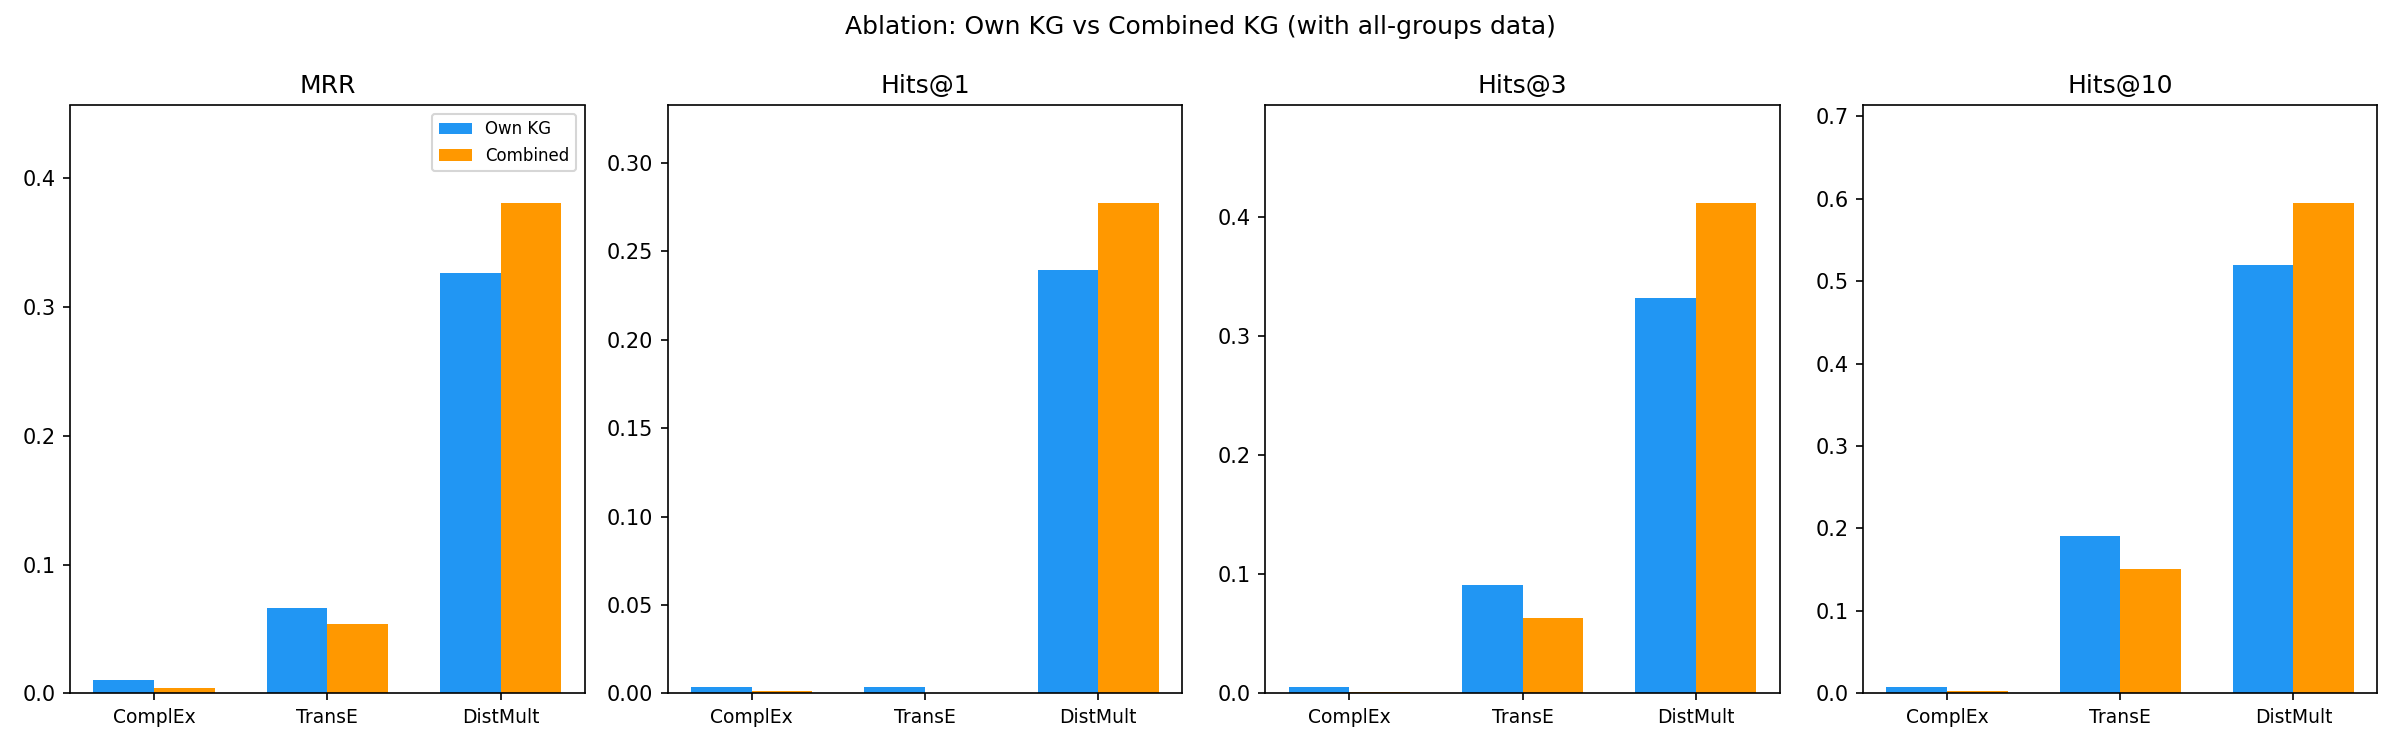

The file beside this chart, header and first rows:
Model, Dataset, MRR, Hits@1, Hits@3, Hits@10
ComplEx, Own KG, 0.0101, 0.0039, 0.0058, 0.0077
ComplEx, Combined, 0.0044, 0.0013, 0.0013, 0.0026
TransE, Own KG, 0.0667, 0.0039, 0.0907, 0.1911
TransE, Combined, 0.0541, 0.0, 0.0631, 0.1508
DistMult, Own KG, 0.3268, 0.2394, 0.332, 0.5193
DistMult, Combined, 0.3805, 0.2771, 0.4111, 0.5941
